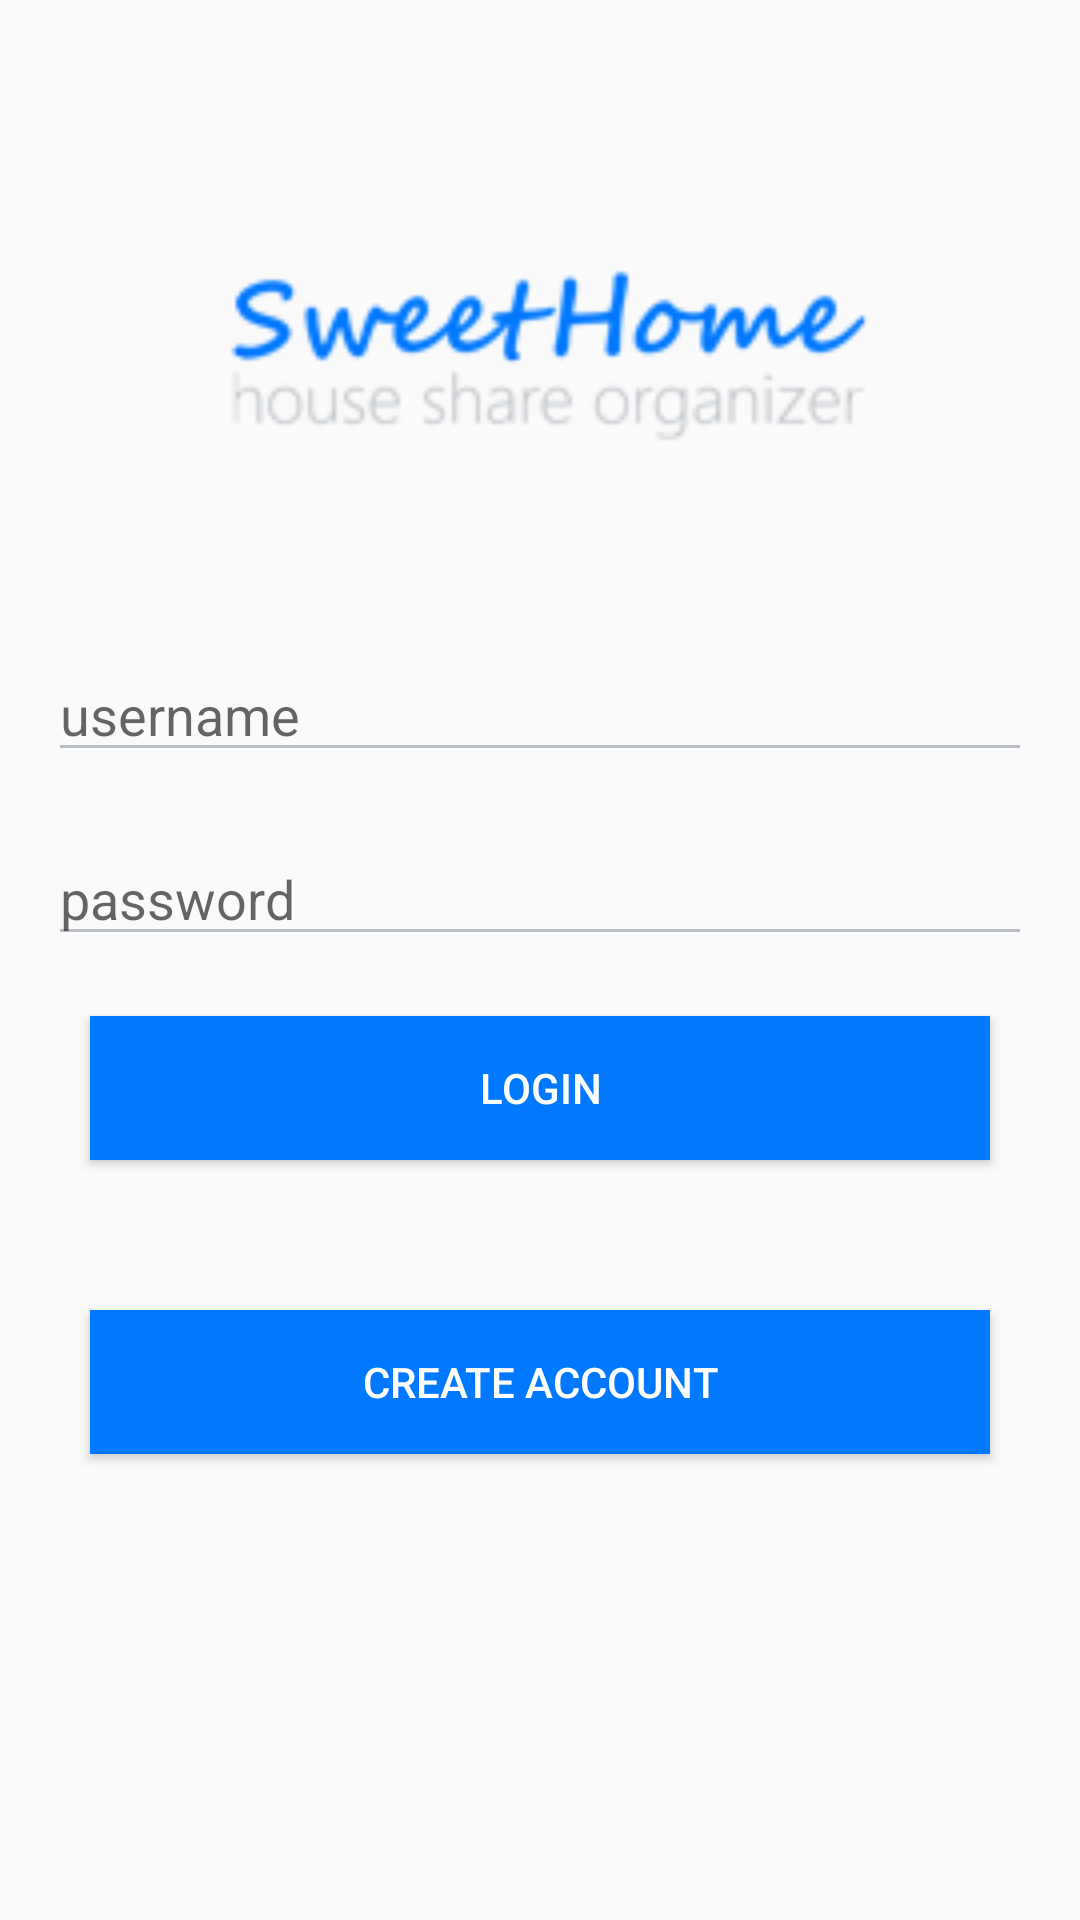

The Android layout XML behind this screen, and the referenced resources:
<!-- AndroidManifest.xml: application theme CustomActionBarTheme -->
<!-- res/layout/activity_main.xml -->
<LinearLayout xmlns:android="http://schemas.android.com/apk/res/android"
    xmlns:tools="http://schemas.android.com/tools" android:layout_width="match_parent"
    android:layout_height="match_parent" android:paddingLeft="@dimen/activity_horizontal_margin"
    android:paddingRight="@dimen/activity_horizontal_margin"
    android:paddingTop="@dimen/activity_vertical_margin"
    android:paddingBottom="@dimen/activity_vertical_margin"
    tools:context=".MainActivity"
    android:orientation="vertical">



    <ImageView
        android:src="@drawable/sweet_home_logo_small"
        android:layout_width="300dp"
        android:layout_height="200dp"
        android:layout_gravity="center_horizontal"
        android:id="@+id/logoimage"/>


    <EditText
        android:layout_width="match_parent"
        android:layout_height="wrap_content"
        android:hint="username"
        android:backgroundTint="#b9bec4"
        android:id="@+id/login_username"
        android:lines="1"
        android:singleLine="true"
        />
    <EditText
        android:layout_width="match_parent"
        android:layout_height="wrap_content"
        android:id="@+id/login_password"
        android:layout_marginTop="20dp"
        android:hint="password"
        android:backgroundTint="#b9bec4"
        android:inputType="textPassword"
        android:singleLine="true"/>
    <Button
        android:layout_width="300dp"
        android:layout_height="wrap_content"
        android:id="@+id/login_button"
        android:textAlignment="center"
        android:layout_gravity="center_horizontal"
        android:layout_marginTop="20dp"
        android:text="Login"
        android:background="#0078ff"
        android:textColor="#ffffff"
        android:onClick="LogIn"/>

    <Button
        android:layout_width="300dp"
        android:layout_height="wrap_content"
        android:id="@+id/create_account_page"
        android:text="Create Account"
        android:layout_marginTop="50dp"
        android:layout_gravity="center_horizontal"
        android:background="#0078ff"
        android:textColor="#ffffff"
        android:onClick="CreateAccountPage"
        />

</LinearLayout>
<!-- resources referenced by this layout -->
<resources>
  <dimen name="activity_horizontal_margin">16dp</dimen>
  <dimen name="activity_vertical_margin">16dp</dimen>
  <!-- drawable sweet_home_logo_small: png bitmap (drawable, 10709 bytes) -->
  <style name="CustomActionBarTheme" parent="@style/Theme.AppCompat.Light">
          <item name="android:actionBarStyle">@style/MyActionBar</item>
          
          <item name="actionBarStyle">@style/MyActionBar</item>
          <item name="actionBarTabTextStyle">@style/TabTextStyle</item>
          <item name="actionMenuTextColor">@color/grey_sweet_home</item>
      </style>
  <style name="MyActionBar" parent="@style/Widget.AppCompat.ActionBar">
          <item name="android:titleTextStyle">@style/TitleTextStyle</item>
          
          <item name="titleTextStyle">@style/TitleTextStyle</item>
          <item name="background">@color/blue_sweet_home</item>
          <item name="android:icon">@drawable/sweethome_logo_supersmall_white</item>
      </style>
  <style name="TabTextStyle" parent="@style/Widget.AppCompat.ActionBar.TabText">
          <item name="android:textColor">#d0d4d8</item>
      </style>
  <color name="grey_sweet_home">#d0d4d8</color>
  <style name="TitleTextStyle" parent="@style/TextAppearance.AppCompat.Widget.ActionBar.Title">
          <item name="android:textColor">#d0d4d8</item>
      </style>
  <color name="blue_sweet_home">#0078ff</color>
  <!-- drawable sweethome_logo_supersmall_white: png bitmap (drawable, 5940 bytes) -->
</resources>
